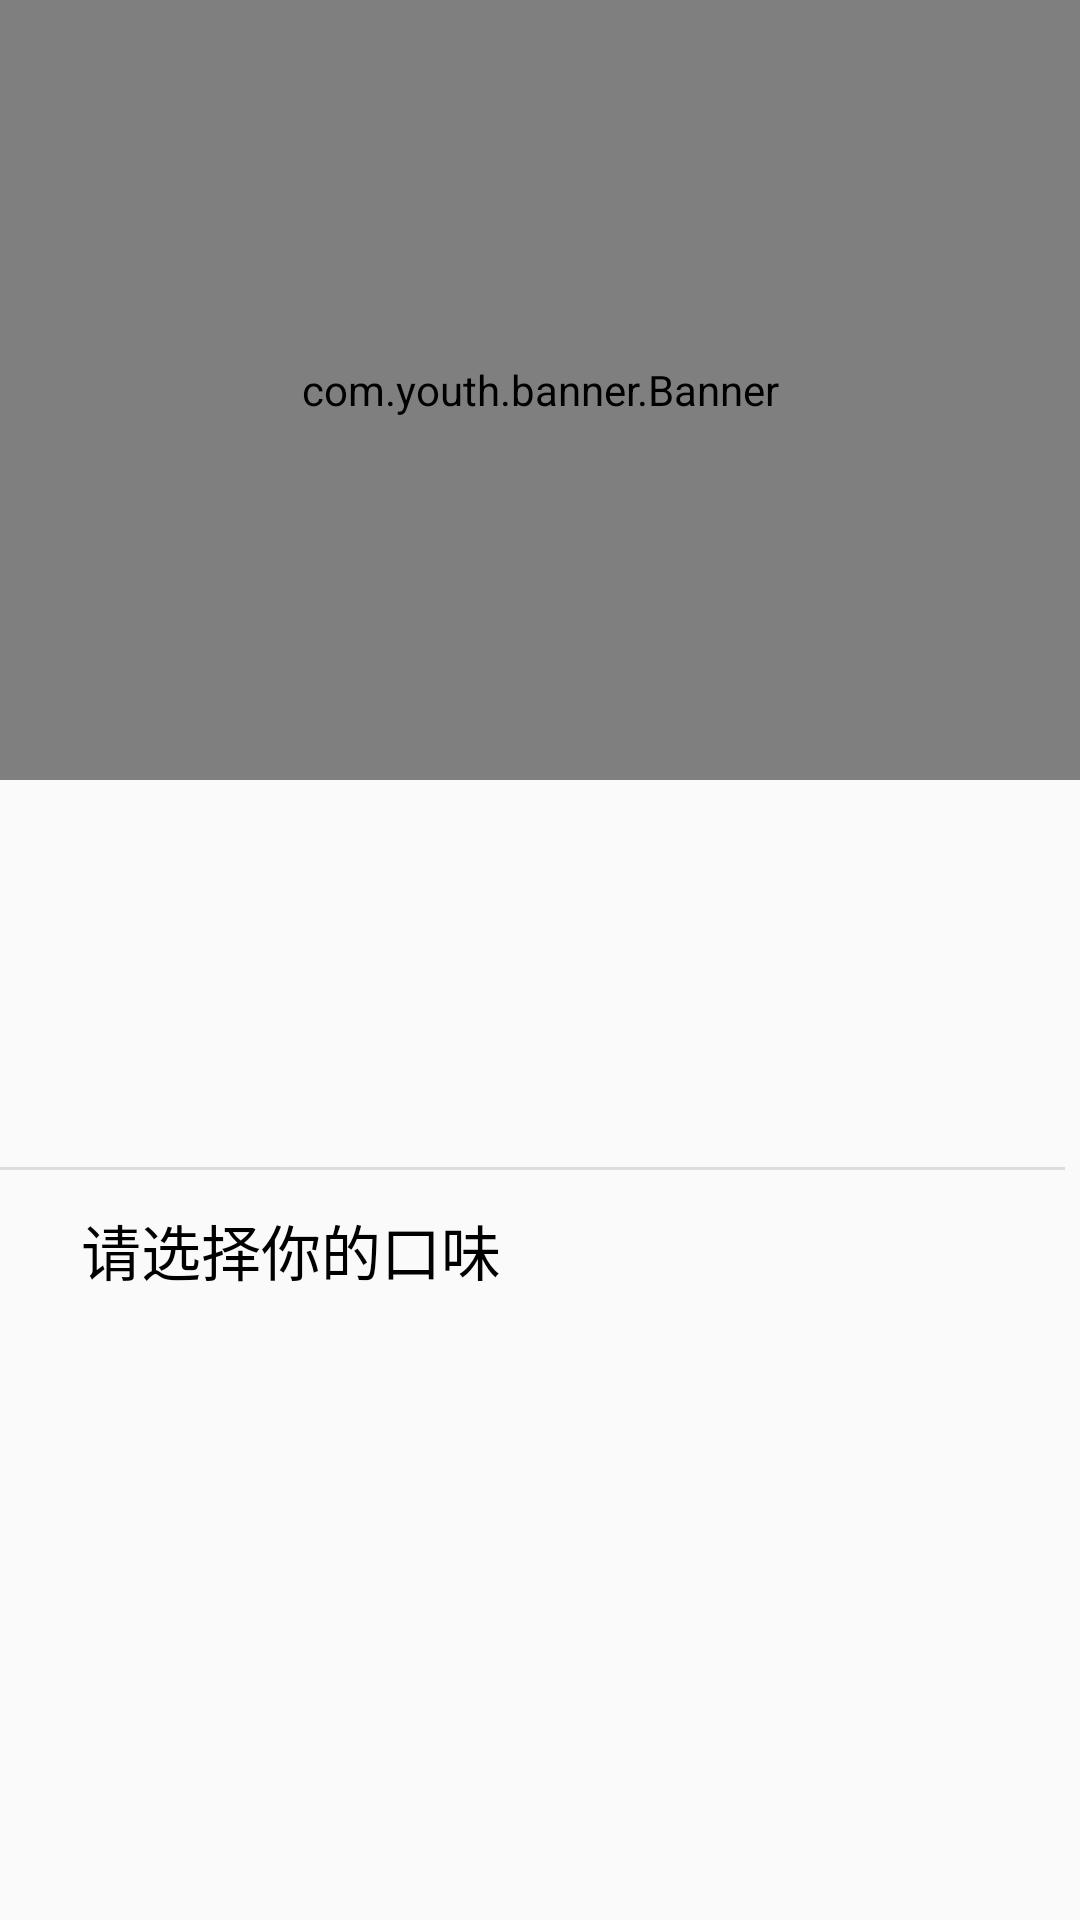

Produce the Android XML layout that renders to this screen, including the resource entries it uses.
<!-- AndroidManifest.xml: application theme AppTheme -->
<!-- res/layout/discount_activiyt.xml -->
<?xml version="1.0" encoding="utf-8"?>
<LinearLayout xmlns:android="http://schemas.android.com/apk/res/android"
    xmlns:app="http://schemas.android.com/apk/res-auto"
    android:layout_width="match_parent"
    android:layout_height="match_parent"
    android:orientation="vertical">

    <com.youth.banner.Banner
        android:id="@+id/banner"
        android:layout_width="match_parent"
        android:layout_height="260dp"
        app:indicator_height="10dp"
        app:indicator_margin="6dp"
        app:indicator_width="10dp" />

    <RelativeLayout
        android:layout_width="355dp"
        android:layout_height="130dp">

        <TextView
            android:layout_width="match_parent"
            android:layout_height="1dp"
            android:layout_alignParentBottom="true"
            android:background="#DDDDDD" />

        <TextView
            android:id="@+id/Discoun_nameTv"
            android:layout_width="wrap_content"
            android:layout_height="wrap_content"
            android:layout_alignParentLeft="true"
            android:layout_alignParentStart="true"
            android:layout_alignParentTop="true"
            android:layout_marginLeft="30dp"
            android:layout_marginStart="30dp"
            android:layout_marginTop="12dp"
            android:textColor="#000000"
            android:textSize="22sp" />

        <TextView
            android:id="@+id/Discoun_youhuiTv"
            android:layout_width="wrap_content"
            android:layout_height="wrap_content"
            android:layout_alignBaseline="@+id/Discoun_nameTv"
            android:layout_alignBottom="@+id/Discoun_nameTv"
            android:layout_marginLeft="32dp"
            android:layout_marginStart="32dp"
            android:layout_toEndOf="@+id/Discoun_nameTv"
            android:layout_toRightOf="@+id/Discoun_nameTv"
            android:textColor="#000000"
            android:textSize="16sp" />

        <TextView
            android:id="@+id/Discoun_desTv"
            android:layout_width="wrap_content"
            android:layout_height="wrap_content"
            android:layout_alignLeft="@+id/Discoun_nameTv"
            android:layout_alignStart="@+id/Discoun_nameTv"
            android:layout_below="@+id/Discoun_nameTv"
            android:layout_marginTop="19dp"
            android:ellipsize="end"
            android:maxLines="2"
            android:textColor="#000000"
            android:textSize="18sp" />

        <TextView
            android:id="@+id/Discoun_yuanTv"
            android:layout_width="wrap_content"
            android:layout_height="wrap_content"
            android:layout_above="@+id/Discoun_desTv"
            android:layout_alignParentEnd="true"
            android:layout_alignParentRight="true"
            android:layout_marginEnd="20dp"
            android:layout_marginRight="20dp"
            android:textColor="#000000"
            android:textSize="16sp" />
    </RelativeLayout>

    <RelativeLayout
        android:layout_width="match_parent"
        android:layout_height="match_parent">

        <TextView
            android:id="@+id/textView2"
            android:layout_marginBottom="10dp"
            android:layout_width="wrap_content"
            android:layout_height="wrap_content"
            android:layout_alignParentLeft="true"
            android:layout_alignParentStart="true"
            android:layout_alignParentTop="true"
            android:layout_marginLeft="27dp"
            android:layout_marginStart="27dp"
            android:layout_marginTop="12dp"
            android:text="请选择你的口味"
            android:textColor="#000000"
            android:textSize="20sp" />

        <RelativeLayout
            android:visibility="gone"
            android:layout_marginBottom="5dp"
            android:id="@+id/discount_rela_liao"
            android:layout_width="match_parent"
            android:layout_height="35dp"
            android:layout_below="@id/textView2">

            <TextView
                android:id="@+id/discpunt_liaoTv"
                android:layout_width="wrap_content"
                android:layout_height="wrap_content"
                android:layout_marginLeft="45dp"
                android:layout_marginStart="45dp"
                android:textColor="#000000"
                android:textSize="20sp"
                android:layout_centerVertical="true"
                android:layout_alignParentLeft="true"
                android:layout_alignParentStart="true" />

            <TextView
                android:id="@+id/discpunt_liao_xuanTv"
                android:layout_width="wrap_content"
                android:layout_height="wrap_content"
                android:layout_marginLeft="32dp"
                android:layout_marginStart="32dp"
                android:background="@drawable/gb_feed"
                android:gravity="center"
                android:textColor="#000000"
                android:textSize="20sp"
                android:layout_alignBaseline="@+id/discpunt_liaoTv"
                android:layout_alignBottom="@+id/discpunt_liaoTv"
                android:layout_toRightOf="@+id/discpunt_liaoTv"
                android:layout_toEndOf="@+id/discpunt_liaoTv" />
        </RelativeLayout>

        <RelativeLayout
            android:visibility="gone"
            android:gravity="center"
            android:layout_marginBottom="5dp"
            android:id="@+id/discount_rela_wen"
            android:layout_width="match_parent"
            android:layout_height="35dp"
            android:layout_below="@+id/discount_rela_liao"
            android:layout_alignParentLeft="true"
            android:layout_alignParentStart="true">

            <TextView
                android:id="@+id/discpunt_wen_xuanTv"
                android:layout_width="wrap_content"
                android:layout_height="wrap_content"
                android:background="@drawable/gb_feed"
                android:gravity="center"
                android:textColor="#000000"
                android:textSize="20sp"
                android:layout_alignBaseline="@+id/discpunt_wenTv"
                android:layout_alignBottom="@+id/discpunt_wenTv"
                android:layout_alignParentRight="true"
                android:layout_alignParentEnd="true" />

            <TextView
                android:id="@+id/discpunt_wenTv"
                android:layout_width="wrap_content"
                android:layout_height="wrap_content"
                android:textColor="#000000"
                android:textSize="20sp"
                android:layout_marginRight="32dp"
                android:layout_marginEnd="32dp"
                android:layout_centerVertical="true"
                android:layout_toLeftOf="@+id/discpunt_wen_xuanTv"
                android:layout_toStartOf="@+id/discpunt_wen_xuanTv" />


        </RelativeLayout>

        <RelativeLayout
            android:visibility="gone"
            android:gravity="center"
            android:id="@+id/discount_rela_tang"
            android:layout_width="match_parent"
            android:layout_height="35dp"
            android:layout_below="@+id/discount_rela_wen"
            android:layout_alignParentLeft="true"
            android:layout_alignParentStart="true">

            <TextView
                android:id="@+id/discpunt_tang_xuanTv"
                android:layout_width="wrap_content"
                android:layout_height="wrap_content"
                android:background="@drawable/gb_feed"
                android:gravity="center"
                android:textColor="#000000"
                android:textSize="20sp"
                android:layout_alignParentTop="true" />

            <TextView
                android:id="@+id/discpunt_tangTv"
                android:layout_width="wrap_content"
                android:layout_height="wrap_content"
                android:textColor="#000000"
                android:textSize="20sp"
                android:layout_marginRight="36dp"
                android:layout_marginEnd="36dp"
                android:layout_alignTop="@+id/discpunt_tang_xuanTv"
                android:layout_toLeftOf="@+id/discpunt_tang_xuanTv"
                android:layout_toStartOf="@+id/discpunt_tang_xuanTv" />

        </RelativeLayout>


    </RelativeLayout>


</LinearLayout>
<!-- resources referenced by this layout -->
<resources>
  <!-- drawable gb_feed (drawable) -->
  <?xml version="1.0" encoding="utf-8"?>
  <shape xmlns:android="http://schemas.android.com/apk/res/android">
      <solid android:color="#00000000" />
      <size
          android:width="200dp"
          android:height="10dp" />
      <corners android:radius="5dip"></corners>
      <stroke
          android:width="1dp"
          android:color="@color/colorfeed" />
      <padding
          android:bottom="1dp"
          android:left="3dp"
          android:right="3dp"
          android:top="1dp" />
  </shape>
  <style name="AppTheme" parent="Theme.AppCompat.Light.NoActionBar">
          
          <item name="colorPrimary">@color/colorPrimary</item>
          <item name="colorPrimaryDark">@color/colorPrimaryDark</item>
          <item name="colorAccent">@color/colorAccent</item>
      </style>
  <color name="colorfeed">#DDDDDD</color>
  <color name="colorPrimary">#3F51B5</color>
  <color name="colorPrimaryDark">#303F9F</color>
  <color name="colorAccent">#FF4081</color>
</resources>
